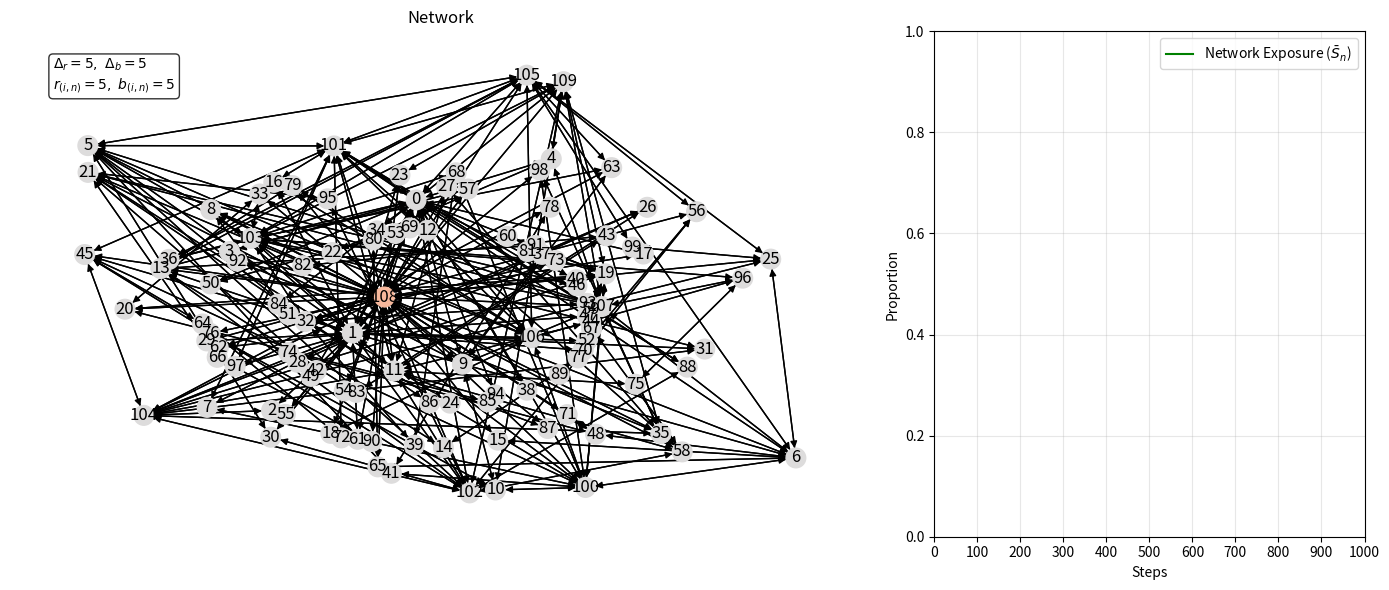

Python code for this plot: (Note: this script raises an exception after producing the figure.)
import networkx as nx
import matplotlib.pyplot as plt
import numpy as np
import random
import time
from collections import deque
import argparse
import pandas as pd
import datetime
import json

from matplotlib.colors import LinearSegmentedColormap

RED_BLACK_CMAP = LinearSegmentedColormap.from_list("red_black", ["black", "red"])

NEWS_W_OUT = 2
NEWS_W_IN  = 0
INFLUENCER_W_OUT = 2
USER_W_OUT   = 1

# ==========================================================
# Node class
# ==========================================================
class Node:
    def __init__(self, node_id, node_type, initial_red=5, initial_black=5,
                 delta_red=10, delta_black=5, memory_size=10):
        self.node_id = node_id
        self.node_type = node_type
        self.urn_red = initial_red
        self.urn_black = initial_black
        self.delta_red = float(delta_red)
        self.delta_black = float(delta_black)  # default / fallback
        self.memory_size = memory_size

        # Store (draw, delta_red_used, delta_black_used) for finite-memory undo
        self.draw_queue = deque()

    def get_proportion(self):
        total = self.urn_red + self.urn_black
        return 0.0 if total <= 0 else self.urn_red / total

    def update(self, draw_result: int, delta_black_step: float | None = None):
        """
        Update urn content using finite memory.
        draw_result: 1 (red) or 0 (black)
        delta_black_step: curing amount used *this step* if draw_result == 0
        """
        if delta_black_step is None:
            delta_black_step = self.delta_black
        delta_black_step = float(max(0.0, delta_black_step))

        # Push new draw with the actual deltas used
        self.draw_queue.append((draw_result, self.delta_red, delta_black_step))

        # Pop old if exceeding memory
        old = self.draw_queue.popleft() if len(self.draw_queue) > self.memory_size else None

        # Apply current step reinforcement
        if draw_result == 1:
            self.urn_red += self.delta_red
        else:
            self.urn_black += delta_black_step

        # Undo the popped old reinforcement
        if old is not None:
            old_draw, old_dr, old_db = old
            if old_draw == 1:
                self.urn_red -= old_dr
            else:
                self.urn_black -= old_db

        self.urn_red = max(0.0, self.urn_red)
        self.urn_black = max(0.0, self.urn_black)

    

# ==========================================================
# Network class
# ==========================================================
class Network:
    def __init__(self):
        self.nodes = {}
        self.graph = nx.DiGraph()
        self.p_dominating = 0.7  # probability of dominating node

        # Budget for curing per step (set later)
        self.budget_B = None

    def set_budget(self, B: float):
        self.budget_B = float(B)

    def _neighbor_closed(self, i):
        """Closed neighborhood N_i^+ = {i} U neighbors(i)."""
        return [i] + list(self.graph.neighbors(i))

    def _compute_p(self):
        """Current p_i = S_{i,n-1} for all nodes."""
        return {i: self.get_super_urn_proportion(i) for i in self.nodes.keys()}

    def _expected_red_black_after_step(self, p, x):
        """
        Compute expected individual urn contents AFTER this step,
        using draw probabilities p_i and curing allocation x_i.

        Returns:
          red_exp[i], black_exp[i]
        """
        red_exp = {}
        black_exp = {}

        for i, node in self.nodes.items():
            # Determine whether a removal will happen (finite memory)
            will_pop = (len(node.draw_queue) >= node.memory_size)
            popped = node.draw_queue[0] if will_pop else None

            # Expected add (current step)
            add_red = node.delta_red * p[i]
            add_black = x[i] * (1.0 - p[i])

            # Deterministic remove (because popped draw is known)
            rem_red = 0.0
            rem_black = 0.0
            if popped is not None:
                old_draw, old_dr, old_db = popped
                if old_draw == 1:
                    rem_red = float(old_dr)
                else:
                    rem_black = float(old_db)

            red_exp[i] = max(0.0, node.urn_red + add_red - rem_red)
            black_exp[i] = max(0.0, node.urn_black + add_black - rem_black)

        return red_exp, black_exp

    def _objective_expected_Sbar(self, p, x):
        """
        f(x) = expected network exposure after the step, approximated by
        plugging in expected urn contents.
        """
        red_exp, black_exp = self._expected_red_black_after_step(p, x)

        total = 0.0
        for i in self.nodes.keys():
            neigh = self._neighbor_closed(i)
            num = sum(red_exp[j] for j in neigh)
            den = sum(red_exp[j] + black_exp[j] for j in neigh)
            total += (num / den) if den > 0 else 0.0

        return total / len(self.nodes)

    def _gradient_expected_Sbar(self, p, x):
        """
        Analytic gradient of the approximation.

        Each super-urn term looks like num_i / den_i where den_i depends linearly
        on x_j through (1-p_j)*x_j for j in N_i^+.

        df/dx_k = -(1/N) * sum_{i: k in N_i^+} num_i * (1-p_k) / den_i^2
        """
        red_exp, black_exp = self._expected_red_black_after_step(p, x)

        # Precompute num_i and den_i for each node i
        num = {}
        den = {}
        closed_neigh = {}
        for i in self.nodes.keys():
            neigh = self._neighbor_closed(i)
            closed_neigh[i] = neigh
            num_i = sum(red_exp[j] for j in neigh)
            den_i = sum(red_exp[j] + black_exp[j] for j in neigh)
            num[i] = num_i
            den[i] = den_i

        N = len(self.nodes)
        grad = {k: 0.0 for k in self.nodes.keys()}

        # For each k, accumulate contributions from i where k in N_i^+
        # Efficient way: loop i then update all k in its neighborhood
        for i in self.nodes.keys():
            den_i = den[i]
            if den_i <= 0:
                continue
            coeff = - (num[i] / (den_i * den_i)) / N  # common factor
            for k in closed_neigh[i]:
                grad[k] += coeff * (1.0 - p[k])

        return grad

    def _golden_section_search(self, p, x, v, iters=25):
        """
        Minimize f((1-a)x + a v) over a in [0,1] via golden-section search.
        """
        phi = (1 + 5 ** 0.5) / 2
        lo, hi = 0.0, 1.0

        def mix(a):
            return {i: (1 - a) * x[i] + a * v[i] for i in x.keys()}

        c = hi - (hi - lo) / phi
        d = lo + (hi - lo) / phi
        fc = self._objective_expected_Sbar(p, mix(c))
        fd = self._objective_expected_Sbar(p, mix(d))

        for _ in range(iters):
            if fc < fd:
                hi = d
                d = c
                fd = fc
                c = hi - (hi - lo) / phi
                fc = self._objective_expected_Sbar(p, mix(c))
            else:
                lo = c
                c = d
                fc = fd
                d = lo + (hi - lo) / phi
                fd = self._objective_expected_Sbar(p, mix(d))

        return 0.5 * (lo + hi)

    def compute_curing_gradient_simplex(self, max_iters=10):
        """
        Compute curing allocation x (Delta_b per node) on simplex sum x = B, x>=0
        using simplex-constrained gradient descent (Algorithm-2 style).
        """
        if self.budget_B is None:
            # reasonable default: same order as total delta_red
            self.budget_B = float(sum(n.delta_red for n in self.nodes.values()))

        B = self.budget_B
        node_ids = list(self.nodes.keys())

        # Current infection probabilities p_i = S_{i,n-1}
        p = self._compute_p()

        # Start from uniform allocation
        x = {i: B / len(node_ids) for i in node_ids}

        for _ in range(max_iters):
            grad = self._gradient_expected_Sbar(p, x)

            # Pick coordinate with most negative partial (steepest descent)
            i_star = min(grad, key=lambda k: grad[k])

            # Vertex allocation: all budget on i_star
            v = {i: 0.0 for i in node_ids}
            v[i_star] = B

            # Line search alpha in [0,1]
            alpha = self._golden_section_search(p, x, v)

            # Update
            x = {i: (1 - alpha) * x[i] + alpha * v[i] for i in node_ids}

        return x


    # ---------- Initializers ----------
    def initialize_barabasi_albert(self, n, m, initial_conditions):
        ba_graph = nx.barabasi_albert_graph(n, m)
        
        centrality = nx.degree_centrality(ba_graph)
        top_3 = sorted(centrality, key=centrality.get, reverse=True)[:3]
        self.news_nodes = set(top_3)

        self.graph = nx.DiGraph()
        delta_red, delta_black = initial_conditions
        for nid in ba_graph.nodes():
            if nid in self.news_nodes:
                node_type = 'news'
            else:
                node_type = 'user'
            self.graph.add_node(nid)
            self.nodes[nid] = Node(nid, node_type=node_type, delta_red=delta_red, delta_black=delta_black)

        for u, v in ba_graph.edges():
            self.graph.add_edge(u, v, weight=self.edge_weight(u, v))
            self.graph.add_edge(v, u, weight=self.edge_weight(v, u))

        self.switch_network(10)
        

    # ---------- Switching dynamics ----------
    def switch_network(self, new_nodes):
        start_idx = len(self.nodes)
        dominating_balls = 1
        isolated_balls = 10
        for i in range(new_nodes):
            new_id = start_idx + i
            # === Polya Process ===
            if random.random() < (dominating_balls / (dominating_balls + isolated_balls)):
                dominating_balls = dominating_balls + 1
                node_type = 'dominating'
            else:
                isolated_balls = isolated_balls + 1
                node_type = 'isolated'
            

            existing_nodes = list(self.graph.nodes())
            self.graph.add_node(new_id)
 
            if node_type == 'dominating': #
                #Red Biased 
                if random.random() < 0.5:
                    self.nodes[new_id] = Node(
                        node_id=new_id,
                        node_type='influencer',
                        initial_red=10,
                        initial_black=5,
                        delta_red=7, 
                        delta_black=5
                    )
                else: # Black Biased
                    self.nodes[new_id] = Node(
                    node_id=new_id,
                    node_type='influencer',
                    initial_red=5,
                    initial_black=10,
                    delta_red=5, 
                    delta_black=7
                )  
                m = int(np.ceil(0.4*len(existing_nodes))) # Connect to 40% of nodes
            else:# Neutral User

                self.nodes[new_id] = Node(
                    node_id=new_id,
                    node_type='user',
                    initial_red=5,
                    initial_black=5,
                    delta_red=5, 
                    delta_black=5
                )
                m = int(np.ceil(0.1*len(existing_nodes))) # Connect to 10% of Nodes
        
            # Choose nodes to connect to (preferential attachment)
            chosen = set()
            for _ in range(m):
                candidates = [n for n in existing_nodes if n not in chosen]
                degrees = {n: self.graph.degree(n) for n in candidates}
                total_deg = sum(degrees.values())

                r = random.random() * total_deg
                acc = 0.0
                pick = candidates[-1]
                for n in candidates:
                    acc += degrees[n]
                    if acc >= r:
                        pick = n
                        break
            
                chosen.add(pick)
               
                self.graph.add_edge(new_id, pick, weight=self.edge_weight(new_id, pick))
                self.graph.add_edge(pick, new_id, weight=self.edge_weight(pick, new_id))

    # ---------- Super-urn calculations ----------
    def get_super_urn_proportion(self, node_id):
        node = self.nodes[node_id]
        total_red = node.urn_red
        total_balls = node.urn_red + node.urn_black
        for nb in self.graph.predecessors(node_id):
            weight = self.graph[node_id][nb]['weight']
            neighbor = self.nodes[nb]
            total_red += neighbor.urn_red * weight
            total_balls += (neighbor.urn_red + neighbor.urn_black) * weight
        return total_red / total_balls

    def get_network_metrics(self):
        U_bar = np.mean([n.get_proportion() for n in self.nodes.values()])
        S_bar = np.mean(list(self.cached_super_urn.values()))
        return U_bar, S_bar

    # ---------- Simulation step ----------
    def simulate_step(self):
        self.cached_super_urn = {i: self.get_super_urn_proportion(i)
                                 for i in self.nodes.keys()}
        draws = {i: 1 if np.random.random() < p else 0
                 for i, p in self.cached_super_urn.items()}
    def simulate_step(self, curing_strategy: str = "none"):
        """
        One time-step of the network Polya process with optional curing.

        curing_strategy:
        - "none":    no extra curing this step (delta_black_step = 0 for everyone)
        - "uniform": spread the budget B evenly across all nodes (sum x_i = B)
        - "gradient":choose x on the simplex (sum x_i = B) to reduce expected next exposure

        IMPORTANT:
        - Step 1 decides x_i (curing amounts) for THIS step.
        - Step 2 draws using CURRENT super-urn proportions (curing doesn't affect draws until next step).
        - Step 3 updates urns using x_i only when a node draws black.
        """
        node_ids = list(self.nodes.keys())
        N = len(node_ids)
        if N == 0:
            return

        # ----------------------------
        # 1) Choose curing allocation x
        # ----------------------------
        # If strategy needs a budget, ensure it exists.
        if curing_strategy in ("uniform", "gradient"):
            if self.budget_B is None:
                raise ValueError(
                    "budget_B is not set. Call network.set_budget(B) after initialization."
                )
            B = float(self.budget_B)

        if curing_strategy == "none":
            # Truly no curing this step
            x = {i: 0.0 for i in node_ids}

        elif curing_strategy == "uniform":
            # Budget-feasible baseline: spread B evenly
            x = {i: B / N for i in node_ids}

        elif curing_strategy == "gradient":
            # Budget-feasible optimization on simplex
            x = self.compute_curing_gradient_simplex(max_iters=10)

        else:
            raise ValueError(
                f"Unknown curing_strategy='{curing_strategy}'. "
                "Use 'none', 'uniform', or 'gradient'."
            )

        # ----------------------------
        # 2) Draw from current super-urns
        # ----------------------------
        proportions = {i: self.get_super_urn_proportion(i) for i in node_ids}
        draws = {i: 1 if np.random.random() < proportions[i] else 0 for i in node_ids}

        # ----------------------------
        # 3) Update urns using this step's curing x_i (only if draw is black)
        # ----------------------------
        for i, d in draws.items():
            self.nodes[i].update(d, delta_black_step=x[i])




    def apply_curing(self, curing_strategy):
        match curing_strategy:
            case "gradient":
                self.nodes
                self.graph
                self.get_super_urn_proportion(1)
            case "heuristic":
                self.nodes
                self.graph
                self.get_super_urn_proportion(1)
            case "supermartingale":
                self.nodes
                self.graph
                self.get_super_urn_proportion(1)

    def edge_weight(self, u, v):
        if self.nodes[v].node_type == 'news':
            return NEWS_W_IN

        src_type = self.nodes[u].node_type
        if src_type == 'news':
            return NEWS_W_OUT
        elif src_type == 'influencer':
            return INFLUENCER_W_OUT
        else:
            return USER_W_OUT

# ==========================================================
# Simulation Runner with visualization
# ==========================================================
class SimulationRunner:
    def __init__(self):
        pass

    def run_simulation(self, visualize, num_steps, iterations, initial_conditions, initial_nodes, curing_type):
        redraw_every = 10
        simulation_data = np.zeros((iterations, num_steps, 2))
        for i in range(iterations):
            network = Network()
            m = 1
            network.initialize_barabasi_albert(n=initial_nodes, m=m, initial_conditions=initial_conditions)       
            network.set_budget(len(network.nodes) * initial_conditions[1])



            if visualize:
                self.setup_real_time_visualization(network, num_steps, initial_conditions)
                try:
                    for step in range(num_steps):
                        if not plt.fignum_exists(self.fig.number): #Checks if user closed the figure
                            print("Figure closed by user, stopping simulation early.")
                            break
                    for step in range(num_steps):
                        network.simulate_step(curing_strategy=curing_type)
                        U_bar, S_bar = network.get_network_metrics()
                        simulation_data[i, step] = [U_bar, S_bar]
                        self.update_real_time_visualization(network, simulation_data[i], step, initial_conditions)
                        network.simulate_step()
                        U_bar, S_bar = network.get_network_metrics()
                        simulation_data[i, step] = [U_bar, S_bar]
                        if step % redraw_every == 0 or step == num_steps - 1:
                            self.update_real_time_visualization(network, simulation_data[i], step, initial_conditions)

                finally: #Closes figure
                    plt.ioff()
                    plt.close('all')
            else:
                for step in range(num_steps):
                    network.simulate_step(curing_strategy=curing_type)
                    U_bar, S_bar = network.get_network_metrics()
                    simulation_data[i, step] = [U_bar, S_bar]

        return simulation_data
    def setup_real_time_visualization(self, network, num_steps, initial_conditions):
        plt.ion()
        self.fig, (self.ax_net, self.ax_met) = plt.subplots(
            1, 2, figsize=(14, 6), gridspec_kw={'width_ratios': [2, 1]}
        )

        degrees = dict(network.graph.degree())
        self.pos = nx.spring_layout(network.graph, seed=42, k=3.0, iterations=100, weight=None)
        for n in self.pos:
            scale = np.log1p(degrees[n])
            self.pos[n] = self.pos[n] * scale

        # Draw once to fix initial limits
        self._draw_network(network, initial_conditions)

        # Save initial axis limits so they stay fixed later
        self.xlim = self.ax_net.get_xlim()
        self.ylim = self.ax_net.get_ylim()

        self.metrics_line_s, = self.ax_met.plot([], [], 'g-', label=r'Network Exposure ($\bar{S}_n$)')
        self.ax_met.set_xlim(0, num_steps)
        self.ax_met.set_xticks(range(0, num_steps + 1, max(1, num_steps // 10)))
        self.ax_met.set_ylim(0, 1)
        self.ax_met.set_xlabel("Steps")
        self.ax_met.set_ylabel("Proportion")
        self.ax_met.legend()
        self.ax_met.grid(True, alpha=0.3)
        plt.tight_layout()

    def _update_positions_for_new_nodes(self, network):
        """
        Ensure every node in network.graph has a position in self.pos.
        New nodes get placed near their neighbors or near the existing center.
        """
        existing_nodes = set(self.pos.keys())

        # Precompute center of existing layout
        xs = [p[0] for p in self.pos.values()]
        ys = [p[1] for p in self.pos.values()]
        cx, cy = float(np.mean(xs)), float(np.mean(ys))

        for node in network.graph.nodes():
            if node in existing_nodes:
                continue

            neighbors = [n for n in network.graph.neighbors(node) if n in self.pos]

            if neighbors:
                # Place at the mean of neighbor positions
                nxs = [self.pos[n][0] for n in neighbors]
                nys = [self.pos[n][1] for n in neighbors]
                self.pos[node] = (float(np.mean(nxs)), float(np.mean(nys)))
            else:
                # No neighbors with known positions yet: drop near center with small jitter
                self.pos[node] = (
                    cx + 0.1 * np.random.randn(),
                    cy + 0.1 * np.random.randn(),
                )

    def _draw_network(self, network, initial_conditions):
        # Map proportion to hard colors

        keep_limits = hasattr(self, "xlim") and hasattr(self, "ylim")
        if keep_limits:
            xlim, ylim = self.xlim, self.ylim
        node_colors = self._get_node_colors(network)
        self.ax_net.clear()
        nx.draw_networkx(
            network.graph, pos=self.pos, ax=self.ax_net,
            node_color=node_colors, node_size=200,
            cmap='coolwarm', vmin=0, vmax=1
        )
        self.ax_net.set_title("Network")
        self.ax_net.axis('off')

        # Initial Conditions Box (unchanged)
        textstr = (
            rf'$\Delta_r = {initial_conditions[0]},\ \Delta_b = {initial_conditions[1]}$'
            '\n'
            r'$r_{(i, n)} = 5,\ b_{(i,n)} = 5$'
        )
        props = dict(boxstyle='round', facecolor='white', alpha=0.8)
        self.ax_net.text(
            0.05, 0.95, textstr,
            transform=self.ax_net.transAxes,
            fontsize=10,
            verticalalignment='top',
            bbox=props
        )

        if keep_limits:
            self.ax_net.set_xlim(xlim)
            self.ax_net.set_ylim(ylim)
        else:
            self.xlim = self.ax_net.get_xlim()
            self.ylim = self.ax_net.get_ylim()

    def update_real_time_visualization(self, network, data, step, initial_conditions):
        # Give positions to any new nodes without disturbing old ones
        self._update_positions_for_new_nodes(network)

        # Redraw network with fixed layout & fixed axis limits
        self._draw_network(network, initial_conditions)

        # Metrics panel stays dynamic
        steps = np.arange(step + 1)
        self.metrics_line_s.set_data(steps, data[:step + 1, 1])
        self.ax_met.relim()
        self.ax_met.autoscale_view()
        self.fig.canvas.draw()
        self.fig.canvas.flush_events()

    def _get_node_colors(self, network):
        return [network.nodes[node_id].get_proportion() 
                for node_id in network.graph.nodes()]

# ==========================================================
# Entry Point
# ==========================================================
def main():
    # Arguments
    parser = argparse.ArgumentParser(description="Run Polya Network Simulation")
    parser.add_argument("--steps", type=int, default=1000)
    parser.add_argument("--visualize", type=int, default=1)
    parser.add_argument("--iterations", type=int, default=1)
    parser.add_argument("--initial_conditions", type=json.loads, default='[[5,5]]')
    parser.add_argument("--curing_type", type=str, default='gradient')
    args = parser.parse_args()

    # === Run Simulation === 
    total_simulation_data = []
    for i in range(len(args.initial_conditions)):
        sim = SimulationRunner()
        simulation_data = sim.run_simulation(
            visualize=bool(args.visualize),
            num_steps = args.steps,
            iterations = args.iterations,
            initial_conditions = args.initial_conditions[i],
            initial_nodes= 100,
            curing_type=args.curing_type
        )
        total_simulation_data.append(simulation_data)


    # === Data ===
    data = np.array(total_simulation_data)  
    print(data)

    # === Plotting Final Results

    # Plot
    # Calculate and plot averages
    plt.figure(figsize=(10, 6))
    for i in range(len(args.initial_conditions)):
        avg_S = np.mean(data[i, :, :, 1], axis=0)
        avg_S = np.insert(avg_S, 0, 0.5)
        plt.plot(avg_S, label=f'S̄ₙ for Initial Conditions {args.initial_conditions[i]}', linewidth=2)
    plt.xlabel('Time Steps')
    plt.ylabel('Proportion')
    plt.legend()
    plt.grid(True, alpha=0.3)
    plt.show()

    # Export all data
    # initial_conditions, iterations, steps, metric = data.shape
    # all_df = pd.DataFrame({
    #     'initial_condition': np.repeat(range(initial_conditions), steps),
    #     'iteration': np.repeat(range(iterations), steps),
    #     'step': np.tile(range(steps), iterations),
    #     'S_bar': data[:, :, 1].flatten()
    # })
    # all_df.to_csv('simulation_all_data.csv', index=False)


if __name__ == "__main__":
    main()
